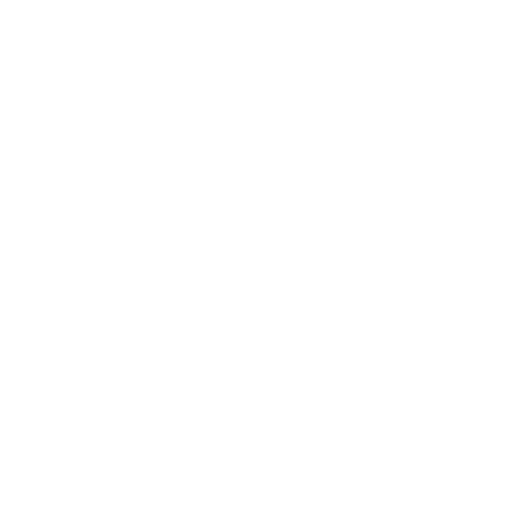
t = 0.00 s
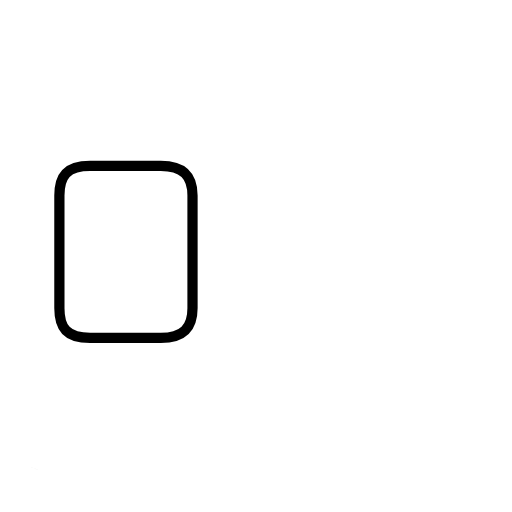
t = 1.66 s
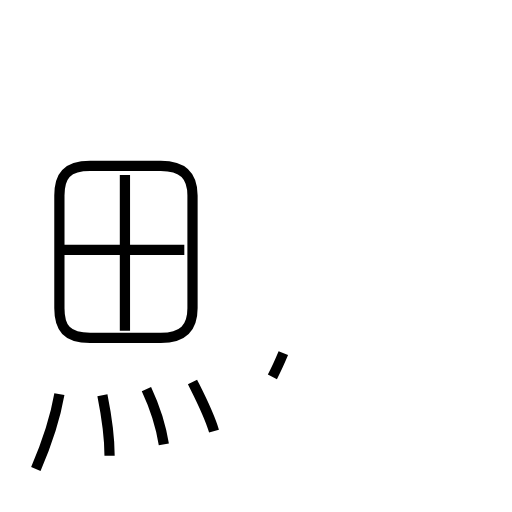
t = 3.28 s
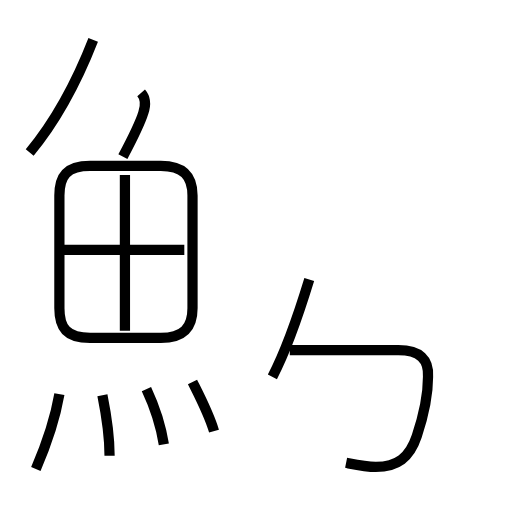
t = 4.98 s
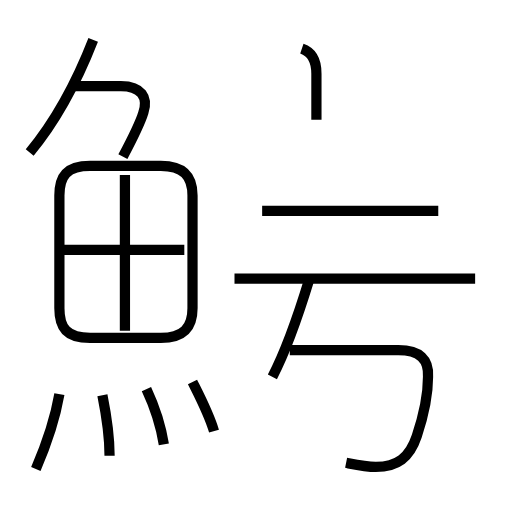
t = 6.63 s
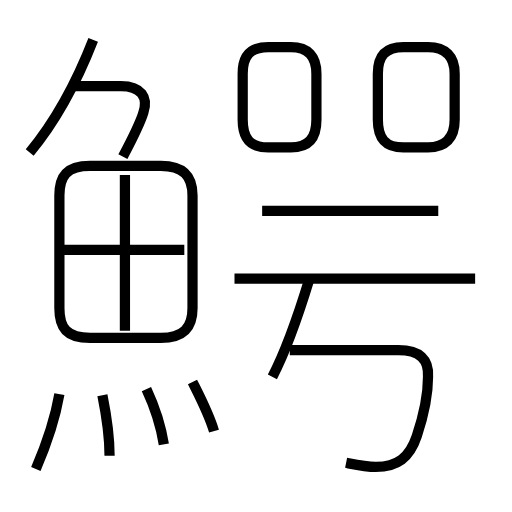
t = 8.23 s

The animated SVG that drew these frames (rendered in a browser with its animation timeline set to each time). Animation: 15 SMIL elements (animate=15); one cycle of 8.23 s.

<?xml version='1.0' encoding='utf-8'?>
<svg viewBox="0.0 -6.0 50.0 50.0" version="1.1" xmlns="http://www.w3.org/2000/svg"><rect x="-1000" y="-1000" width="2000" height="2000" stroke="white" fill="white" /><g style="fill:none;stroke:#000000;stroke-width:1"><path d="M 18.8 -13.9 L 18.8 -24.9 C 18.8 -26.8 17.9 -27.8 15.7 -27.8 L 8.8 -27.8 C 6.5 -27.8 5.8 -26.8 5.8 -24.9 L 5.8 -13.9 C 5.8 -12.0 6.5 -11.0 8.8 -11.0 L 15.7 -11.0 C 17.9 -11.0 18.8 -12.0 18.8 -13.9 Z " transform="translate(0.0 38.0)" stroke-dasharray="55.29580333800485" stroke-dashoffset="55.29580333800485"><animate attributeName="stroke-dashoffset" from="55.29580333800485" to="0" dur="1.6588741001401455s" begin="0s" fill="freeze" /></path><path d="M 3.5 1.8 C 4.5 -0.5 5.4 -3.2 5.8 -5.5 " transform="translate(0.0 38.0)" stroke-dasharray="7.670276183712817" stroke-dashoffset="7.670276183712817"><animate attributeName="stroke-dashoffset" from="7.670276183712817" to="0" dur="0.23010828551138449s" begin="1.6588741001401455s" fill="freeze" /></path><path d="M 10.7 0.5 C 10.7 -1.6 10.3 -3.9 10.0 -5.4 " transform="translate(0.0 38.0)" stroke-dasharray="5.950628039047848" stroke-dashoffset="5.950628039047848"><animate attributeName="stroke-dashoffset" from="5.950628039047848" to="0" dur="0.17851884117143543s" begin="1.88898238565153s" fill="freeze" /></path><path d="M 16.0 -0.6 C 15.7 -2.5 15.0 -4.5 14.3 -6.0 " transform="translate(0.0 38.0)" stroke-dasharray="5.678420137666748" stroke-dashoffset="5.678420137666748"><animate attributeName="stroke-dashoffset" from="5.678420137666748" to="0" dur="0.17035260413000244s" begin="2.0675012268229653s" fill="freeze" /></path><path d="M 20.9 -1.9 C 20.4 -3.6 19.4 -5.5 18.8 -6.7 " transform="translate(0.0 38.0)" stroke-dasharray="5.246433461003301" stroke-dashoffset="5.246433461003301"><animate attributeName="stroke-dashoffset" from="5.246433461003301" to="0" dur="0.15739300383009902s" begin="2.2378538309529676s" fill="freeze" /></path><path d="M 12.2 -11.7 L 12.2 -26.9 " transform="translate(0.0 38.0)" stroke-dasharray="15.2" stroke-dashoffset="15.2"><animate attributeName="stroke-dashoffset" from="15.2" to="0" dur="0.45599999999999996s" begin="2.395246834783067s" fill="freeze" /></path><path d="M 18.0 -19.6 L 6.2 -19.6 " transform="translate(0.0 38.0)" stroke-dasharray="11.8" stroke-dashoffset="11.8"><animate attributeName="stroke-dashoffset" from="11.8" to="0" dur="0.354s" begin="2.851246834783067s" fill="freeze" /></path><path d="M 26.6 -7.2 C 27.8 -9.5 29.1 -13.1 30.2 -16.7 " transform="translate(0.0 38.0)" stroke-dasharray="10.171378447945928" stroke-dashoffset="10.171378447945928"><animate attributeName="stroke-dashoffset" from="10.171378447945928" to="0" dur="0.30514135343837784s" begin="3.205246834783067s" fill="freeze" /></path><path d="M 33.8 1.2 C 34.8 1.4 35.7 1.6 36.7 1.6 C 38.8 1.6 40.0 0.7 40.7 -1.4 C 41.4 -3.5 41.8 -5.3 41.8 -7.2 C 41.9 -8.9 41.0 -9.8 38.9 -9.8 L 28.3 -9.8 " transform="translate(0.0 38.0)" stroke-dasharray="29.429498172557825" stroke-dashoffset="29.429498172557825"><animate attributeName="stroke-dashoffset" from="29.429498172557825" to="0" dur="0.8828849451767347s" begin="3.510388188221445s" fill="freeze" /></path><path d="M 2.9 -29.1 C 5.3 -32.0 7.5 -36.0 9.1 -40.1 " transform="translate(0.0 38.0)" stroke-dasharray="12.677100282165814" stroke-dashoffset="12.677100282165814"><animate attributeName="stroke-dashoffset" from="12.677100282165814" to="0" dur="0.3803130084649744s" begin="4.393273133398179s" fill="freeze" /></path><path d="M 12.0 -28.7 C 12.9 -30.4 13.7 -32.0 14.0 -33.0 C 14.5 -34.5 13.8 -35.6 11.8 -35.6 L 7.2 -35.6 " transform="translate(0.0 38.0)" stroke-dasharray="13.53920774242643" stroke-dashoffset="13.53920774242643"><animate attributeName="stroke-dashoffset" from="13.53920774242643" to="0" dur="0.4061762322727929s" begin="4.773586141863154s" fill="freeze" /></path><path d="M 46.4 -16.8 L 22.9 -16.8 " transform="translate(0.0 38.0)" stroke-dasharray="23.5" stroke-dashoffset="23.5"><animate attributeName="stroke-dashoffset" from="23.5" to="0" dur="0.705s" begin="5.179762374135947s" fill="freeze" /></path><path d="M 42.8 -23.4 L 25.6 -23.4 " transform="translate(0.0 38.0)" stroke-dasharray="17.199999999999996" stroke-dashoffset="17.199999999999996"><animate attributeName="stroke-dashoffset" from="17.199999999999996" to="0" dur="0.5159999999999999s" begin="5.884762374135947s" fill="freeze" /></path><path d="M 30.9 -32.3 L 30.9 -36.8 C 30.9 -38.5 30.1 -39.4 28.4 -39.4 L 26.2 -39.4 C 24.4 -39.4 23.7 -38.5 23.7 -36.8 L 23.7 -32.3 C 23.7 -30.5 24.4 -29.6 26.2 -29.6 L 28.4 -29.6 C 30.1 -29.6 30.9 -30.5 30.9 -32.3 Z " transform="translate(0.0 38.0)" stroke-dasharray="30.190080771574763" stroke-dashoffset="30.190080771574763"><animate attributeName="stroke-dashoffset" from="30.190080771574763" to="0" dur="0.9057024231472428s" begin="6.400762374135947s" fill="freeze" /></path><path d="M 36.9 -36.8 L 36.9 -32.3 C 36.9 -30.5 37.6 -29.6 39.4 -29.6 L 41.8 -29.6 C 43.5 -29.6 44.4 -30.5 44.4 -32.3 L 44.4 -36.8 C 44.4 -38.5 43.5 -39.4 41.8 -39.4 L 39.4 -39.4 C 37.6 -39.4 36.9 -38.5 36.9 -36.8 Z" transform="translate(0.0 38.0)" stroke-dasharray="30.71852961936067" stroke-dashoffset="30.71852961936067"><animate attributeName="stroke-dashoffset" from="30.71852961936067" to="0" dur="0.92155588858082s" begin="7.306464797283191s" fill="freeze" /></path></g></svg>
